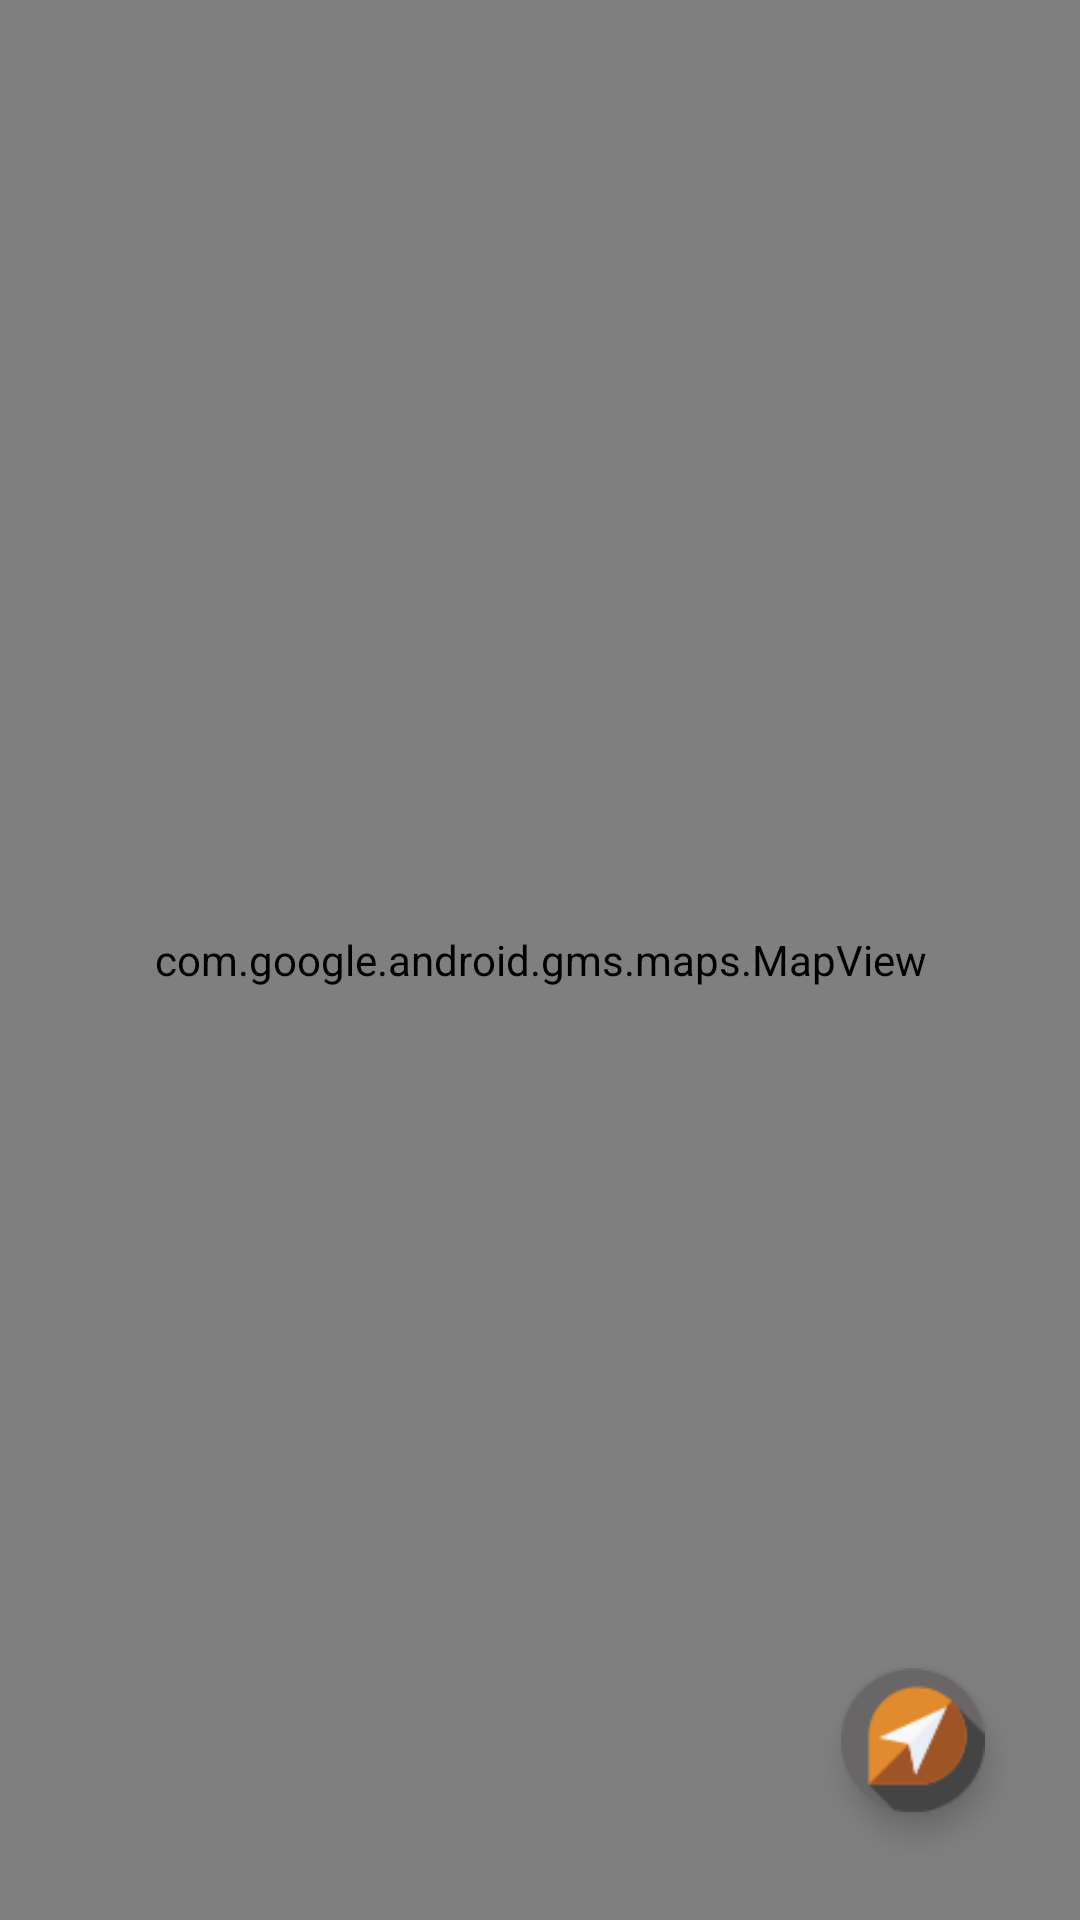

Android layout source for this screen:
<!-- AndroidManifest.xml: application theme Theme.GuardianA -->
<!-- res/layout/fragment_road.xml -->
<?xml version="1.0" encoding="utf-8"?>
<androidx.constraintlayout.widget.ConstraintLayout xmlns:android="http://schemas.android.com/apk/res/android"
    xmlns:app="http://schemas.android.com/apk/res-auto"
    android:layout_width="match_parent"
    android:layout_height="match_parent"
    xmlns:tools="http://schemas.android.com/tools"
    android:background="#eff8ff"
    android:id="@+id/map"
    android:name="com.google.android.gms.maps.SupportMapFragment">


    <com.google.android.gms.maps.MapView
        android:id="@+id/mapView"
        android:layout_width="0dp"
        android:layout_height="0dp"
        app:layout_constraintBottom_toBottomOf="parent"
        app:layout_constraintEnd_toEndOf="parent"
        app:layout_constraintStart_toStartOf="parent"
        app:layout_constraintTop_toTopOf="parent" />

    <com.google.android.material.floatingactionbutton.FloatingActionButton
        android:id="@+id/reportButton"
        android:layout_width="wrap_content"
        android:layout_height="wrap_content"
        android:clickable="true"
        android:contentDescription="TODO"
        android:elevation="8dp"
        android:focusable="true"
        app:backgroundTint="#00FFFFFF"
        app:fabCustomSize="48dp"
        app:layout_constraintBottom_toBottomOf="parent"
        app:layout_constraintEnd_toEndOf="@+id/mapView"
        app:layout_constraintHorizontal_bias="0.898"
        app:layout_constraintStart_toStartOf="parent"
        app:layout_constraintTop_toTopOf="@+id/mapView"
        app:layout_constraintVertical_bias="0.939"
        app:maxImageSize="48dp"
        app:srcCompat="@drawable/report_icon" />
</androidx.constraintlayout.widget.ConstraintLayout>
<!-- resources referenced by this layout -->
<resources>
  <!-- drawable report_icon: png bitmap (drawable, 3176 bytes) -->
  <style name="Theme.GuardianA" parent="Theme.AppCompat.Light.DarkActionBar">
          
          <item name="colorPrimary">@color/colorPrimary</item>
          <item name="colorPrimaryDark">@color/colorPrimaryDark</item>
          <item name="colorAccent">@color/colorAccent</item>
      </style>
  <color name="colorPrimary">#FFFFFF</color>
  <color name="colorPrimaryDark">#000</color>
  <color name="colorAccent">#11CFC5</color>
</resources>
